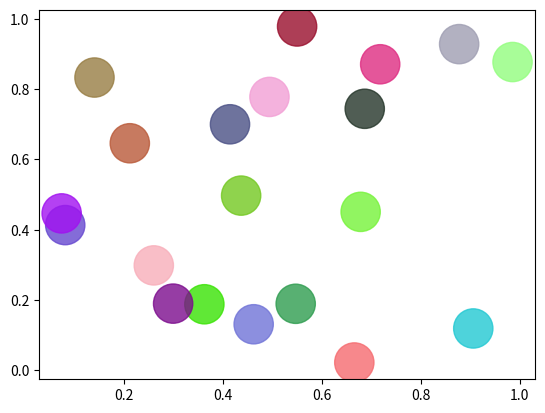

Reproduce this figure in Python.
import matplotlib.animation as ma
import matplotlib.pyplot as mp
import numpy as np

mp.figure('Animation')


n = 20
balls = np.zeros(n, dtype=[
    ('position', float, 2),
    ('size', float, 1),
    ('growth', float, 1),
    ('color', float, 4),
])
balls['position'] = np.random.uniform(0, 1, (n, 2))
balls['size'] = np.random.uniform(15, 2000, 1)
balls['growth'] = np.random.uniform(0, 1000, 1)
balls['color'] = np.random.uniform(0, 1, (n, 4))

sc = mp.scatter(balls['position'][:, 0],
           balls['position'][:, 1],
           s = balls['size'],
           facecolor=balls['color'],
           alpha=0.8
           )

def update(number):
    balls['size'] += balls['growth']
    boom_ind = number % n
    print(sc.get_sizes())
    for i in range(n):
        # print(number, i, sc.get_sizes()[i])
        if sc.get_sizes()[i] > 10000:
            balls[i]['size'] = np.random.uniform(15, 2000, 1)
            balls[i]['position'] = np.random.uniform(0, 1, (1, 2))
            balls['color'] = np.random.uniform(0, 1, (n, 4))

    sc.set_sizes(balls['size'])
    sc.set_offsets(balls['position'])
#
# def update(number):
#     """根据大小"""
#     balls['size'] += balls['growth']
#     print(number, ':', sc.get_sizes())
# #         if size >= 70:
# #             balls[i]['size'] = np.random.uniform(20, 50, 1)
# #             balls[i]['position'] = np.random.uniform(0, 1, (1, 2))
# #             sc.set_sizes(balls['size'])
# #             sc.set_offsets(balls['position'])



anim  = ma.FuncAnimation(mp.gcf(), update, interval=60)

mp.show()